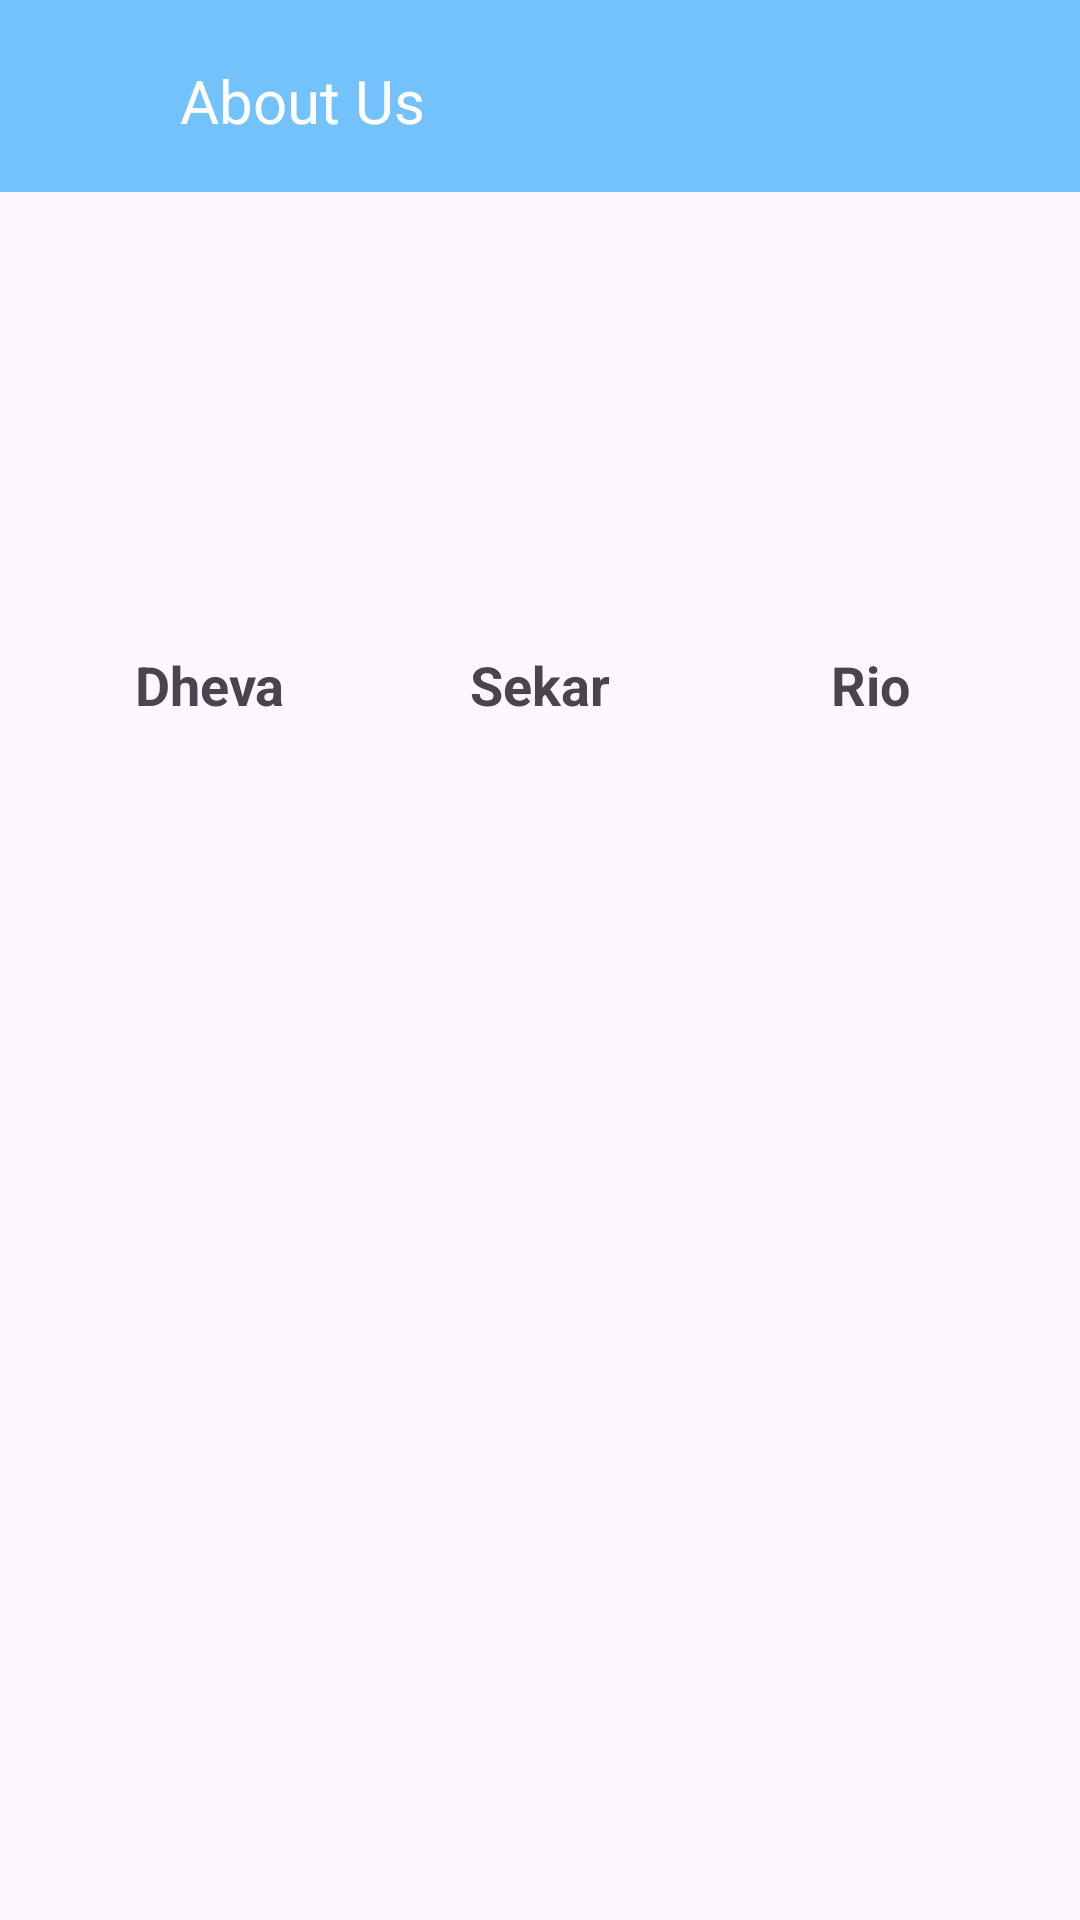

The Android layout XML behind this screen, and the referenced resources:
<!-- AndroidManifest.xml: application theme Theme.ECommerceAppPraFinalProject -->
<!-- res/layout/fragment_about_us.xml -->
<?xml version="1.0" encoding="utf-8"?>
<androidx.coordinatorlayout.widget.CoordinatorLayout xmlns:android="http://schemas.android.com/apk/res/android"
    xmlns:tools="http://schemas.android.com/tools"
    android:layout_width="match_parent"
    android:layout_height="match_parent"
    xmlns:app="http://schemas.android.com/apk/res-auto"
    tools:context=".view.ui.AboutUsFragment">

    <com.google.android.material.appbar.AppBarLayout
        android:layout_width="match_parent"
        android:layout_height="wrap_content"
        android:background="@color/maya_blue">

        <com.google.android.material.appbar.MaterialToolbar
            android:id="@+id/topAppBar"
            android:layout_width="match_parent"
            android:layout_height="?attr/actionBarSize"
            android:gravity="center">

            <com.google.android.material.imageview.ShapeableImageView
                android:id="@+id/btn_back"
                android:layout_width="wrap_content"
                android:layout_height="wrap_content"
                android:src="@drawable/ic_arrow_back"
                android:layout_margin="20dp"/>

            <com.google.android.material.textview.MaterialTextView
                android:layout_width="wrap_content"
                android:layout_height="wrap_content"
                android:text="@string/about_us"
                android:textColor="@color/white"
                android:textSize="20sp"
                android:layout_margin="20dp"/>

        </com.google.android.material.appbar.MaterialToolbar>

    </com.google.android.material.appbar.AppBarLayout>

    <androidx.constraintlayout.widget.ConstraintLayout
        android:layout_width="match_parent"
        android:layout_height="match_parent"
        app:layout_behavior="@string/appbar_scrolling_view_behavior"
        android:layout_gravity="center">

        <com.google.android.material.imageview.ShapeableImageView
            android:id="@+id/iv_profileImage"
            android:layout_width="100dp"
            android:layout_height="100dp"
            android:src="@drawable/baseline_account_circle_24"
            app:layout_constraintTop_toTopOf="parent"
            app:layout_constraintStart_toStartOf="parent"
            android:layout_margin="20dp"
            android:scaleType="centerCrop" />

        <com.google.android.material.textview.MaterialTextView
            android:id="@+id/tv_username"
            android:layout_width="wrap_content"
            android:layout_height="wrap_content"
            android:text="@string/dheva"
            android:textSize="18sp"
            android:textStyle="bold"
            app:layout_constraintTop_toBottomOf="@id/iv_profileImage"
            app:layout_constraintStart_toStartOf="@id/iv_profileImage"
            app:layout_constraintEnd_toEndOf="@id/iv_profileImage" />

        <com.google.android.material.imageview.ShapeableImageView
            android:id="@+id/iv_profileImage2"
            android:layout_width="100dp"
            android:layout_height="100dp"
            android:src="@drawable/baseline_account_circle_24"
            app:layout_constraintTop_toTopOf="parent"
            app:layout_constraintEnd_toEndOf="parent"
            android:layout_margin="20dp"
            android:scaleType="centerCrop" />

        <com.google.android.material.textview.MaterialTextView
            android:id="@+id/tv_username2"
            android:layout_width="wrap_content"
            android:layout_height="wrap_content"
            android:text="@string/rio"
            android:textSize="18sp"
            android:textStyle="bold"
            app:layout_constraintTop_toBottomOf="@id/iv_profileImage2"
            app:layout_constraintStart_toStartOf="@id/iv_profileImage2"
            app:layout_constraintEnd_toEndOf="@id/iv_profileImage2" />

        <com.google.android.material.imageview.ShapeableImageView
            android:id="@+id/iv_profileImage3"
            android:layout_width="100dp"
            android:layout_height="100dp"
            android:src="@drawable/baseline_account_circle_24"
            app:layout_constraintTop_toTopOf="parent"
            app:layout_constraintStart_toStartOf="parent"
            app:layout_constraintEnd_toEndOf="parent"
            android:layout_margin="20dp"
            android:scaleType="centerCrop" />

        <com.google.android.material.textview.MaterialTextView
            android:id="@+id/tv_username3"
            android:layout_width="wrap_content"
            android:layout_height="wrap_content"
            android:text="@string/Sekar"
            android:textSize="18sp"
            android:textStyle="bold"
            app:layout_constraintTop_toBottomOf="@id/iv_profileImage3"
            app:layout_constraintStart_toStartOf="@id/iv_profileImage3"
            app:layout_constraintEnd_toEndOf="@id/iv_profileImage3" />


    </androidx.constraintlayout.widget.ConstraintLayout>

</androidx.coordinatorlayout.widget.CoordinatorLayout>
<!-- resources referenced by this layout -->
<resources>
  <color name="maya_blue">#73C2FB</color>
  <color name="white">#FFFFFFFF</color>
  <string name="Sekar" translatable="false">Sekar</string>
  <string name="about_us">About Us</string>
  <string name="dheva" translatable="false">Dheva</string>
  <string name="rio" translatable="false">Rio</string>
  <style name="Theme.ECommerceAppPraFinalProject" parent="Base.Theme.ECommerceAppPraFinalProject" />
  <style name="Base.Theme.ECommerceAppPraFinalProject" parent="Theme.Material3.DayNight.NoActionBar">
          
          
      </style>
</resources>
